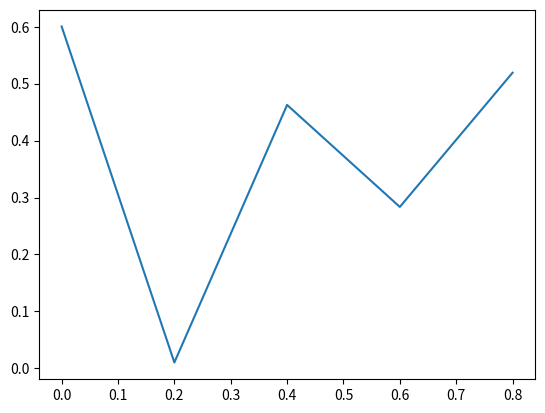

Generate this figure with matplotlib:
# -*- coding: utf-8 -*-
#%%
import numpy as np
import pandas as pd
import matplotlib.pyplot as plt

#%%
a = pd.DataFrame(np.random.rand(4, 5), columns = list('abcde'))
a_asarray = a.values

print(a_asarray[1:2])
plt.plot(np.arange(0,1,1/a_asarray[1:2][0].size), a_asarray[1:2][0])
plt.show()
# %%
